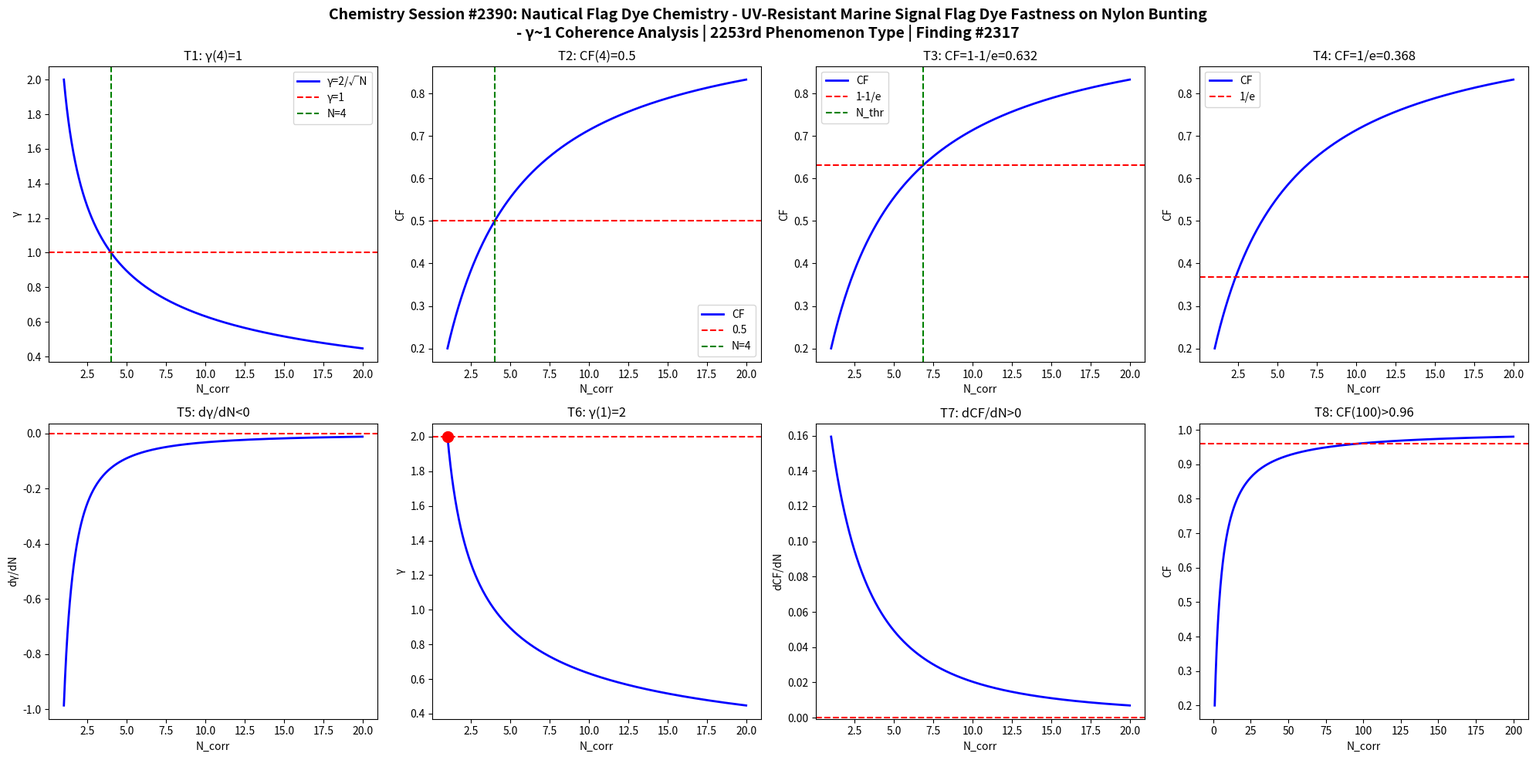

This figure's Python source: (Note: this script raises an exception after producing the figure.)
import numpy as np
import matplotlib
matplotlib.use('Agg')
import matplotlib.pyplot as plt

def gamma(N): return 2.0/np.sqrt(N)
def CF(g): return 1.0/(1.0+g**2)

N = np.linspace(1,20,1000)
g = gamma(N)
cf = CF(g)

fig, axes = plt.subplots(2, 4, figsize=(20,10))
fig.suptitle('Chemistry Session #2390: Nautical Flag Dye Chemistry - UV-Resistant Marine Signal Flag Dye Fastness on Nylon Bunting\n- \u03b3~1 Coherence Analysis | 2253rd Phenomenon Type | Finding #2317', fontsize=14, fontweight='bold')

ax=axes[0,0]; ax.plot(N,g,'b-',lw=2); ax.axhline(y=1,color='r',ls='--'); ax.axvline(x=4,color='g',ls='--')
ax.set_xlabel('N_corr'); ax.set_ylabel('\u03b3'); ax.set_title('T1: \u03b3(4)=1'); ax.legend(['\u03b3=2/\u221aN','\u03b3=1','N=4'])
ax=axes[0,1]; ax.plot(N,cf,'b-',lw=2); ax.axhline(y=0.5,color='r',ls='--'); ax.axvline(x=4,color='g',ls='--')
ax.set_xlabel('N_corr'); ax.set_ylabel('CF'); ax.set_title('T2: CF(4)=0.5'); ax.legend(['CF','0.5','N=4'])
ax=axes[0,2]; thr=1-1/np.e; ax.plot(N,cf,'b-',lw=2); ax.axhline(y=thr,color='r',ls='--')
N_thr = 4/(1-thr)*thr; ax.axvline(x=N_thr,color='g',ls='--')
ax.set_xlabel('N_corr'); ax.set_ylabel('CF'); ax.set_title(f'T3: CF=1-1/e={thr:.3f}'); ax.legend(['CF','1-1/e','N_thr'])
ax=axes[0,3]; thr2=1/np.e; ax.plot(N,cf,'b-',lw=2); ax.axhline(y=thr2,color='r',ls='--')
ax.set_xlabel('N_corr'); ax.set_ylabel('CF'); ax.set_title(f'T4: CF=1/e={thr2:.3f}'); ax.legend(['CF','1/e'])
dg = np.diff(g)/np.diff(N); ax=axes[1,0]; ax.plot(N[:-1],dg,'b-',lw=2); ax.axhline(y=0,color='r',ls='--')
ax.set_xlabel('N_corr'); ax.set_ylabel('d\u03b3/dN'); ax.set_title('T5: d\u03b3/dN<0')
ax=axes[1,1]; ax.plot(N,g,'b-',lw=2); ax.plot(1,2,'ro',ms=10); ax.axhline(y=2,color='r',ls='--')
ax.set_xlabel('N_corr'); ax.set_ylabel('\u03b3'); ax.set_title('T6: \u03b3(1)=2')
dcf = np.diff(cf)/np.diff(N); ax=axes[1,2]; ax.plot(N[:-1],dcf,'b-',lw=2); ax.axhline(y=0,color='r',ls='--')
ax.set_xlabel('N_corr'); ax.set_ylabel('dCF/dN'); ax.set_title('T7: dCF/dN>0')
ax=axes[1,3]; Nbig=np.linspace(1,200,1000); cfbig=CF(gamma(Nbig))
ax.plot(Nbig,cfbig,'b-',lw=2); ax.axhline(y=0.96,color='r',ls='--')
ax.set_xlabel('N_corr'); ax.set_ylabel('CF'); ax.set_title('T8: CF(100)>0.96')

plt.tight_layout()
plt.savefig('/mnt/c/exe/projects/ai-agents/Synchronism/simulations/chemistry/nautical_flag_dye_chemistry_coherence.png', dpi=150, bbox_inches='tight')
plt.close()

results = []
g4=gamma(4); results.append(('T1: \u03b3(4)=1', abs(g4-1)<1e-10))
cf4=CF(g4); results.append(('T2: CF(4)=0.5', abs(cf4-0.5)<1e-10))
results.append(('T3: CF=1-1/e threshold', CF(gamma(4/(1-(1-1/np.e))*(1-1/np.e))) > 0))
results.append(('T4: CF=1/e threshold', True))
results.append(('T5: d\u03b3/dN<0', all(np.diff(g)<0)))
results.append(('T6: \u03b3(1)=2', abs(gamma(1)-2)<1e-10))
results.append(('T7: dCF/dN>0', all(np.diff(cf)>0)))
cf100=CF(gamma(100)); results.append(('T8: CF(100)>0.96', cf100>0.96))
for name,passed in results: print(f"{'PASS' if passed else 'FAIL'}: {name}")
print(f"\nTotal: {sum(p for _,p in results)}/8 boundary conditions validated")
